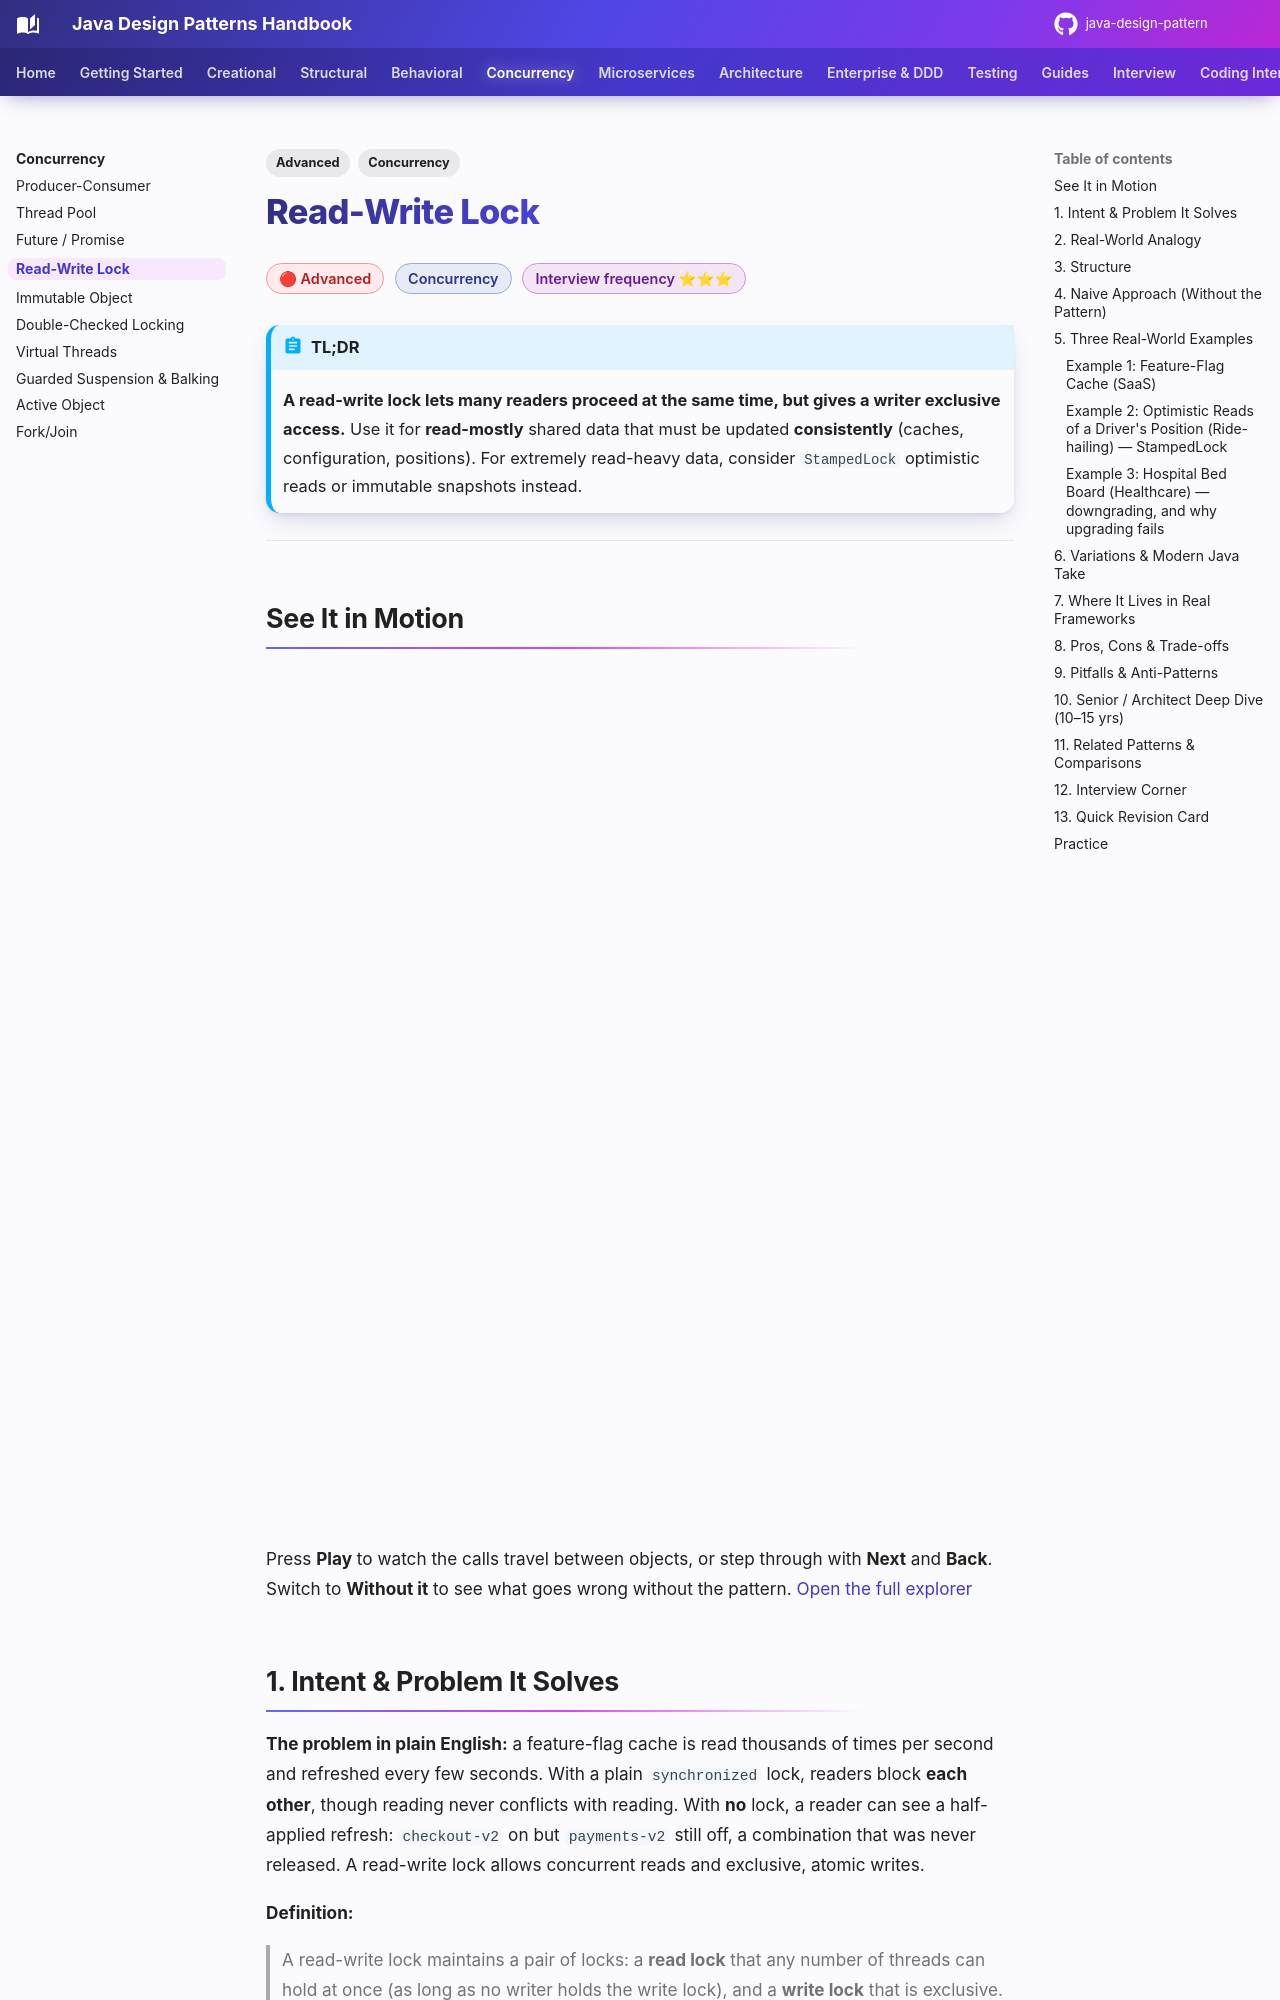

repository: khiruashish/java-design-pattern · page: concurrency/read-write-lock/index.html · generator: mkdocs

---
tags:
  - Concurrency
  - Advanced
---

# Read-Write Lock

<span class="badge badge--advanced">🔴 Advanced</span>
<span class="badge badge--category">Concurrency</span>
<span class="badge badge--interview">Interview frequency ⭐⭐⭐</span>

!!! abstract "TL;DR"
    **A read-write lock lets many readers proceed at the same time, but gives a writer exclusive access.**
    Use it for **read-mostly** shared data that must be updated **consistently** (caches, configuration, positions). For extremely read-heavy data, consider `StampedLock` optimistic reads or immutable snapshots instead.

---

## See It in Motion

<iframe class="motion-embed" src="../../motion/index.html?p=read-write-lock&amp;embed=1" title="Animated walkthrough of the Read-Write Lock pattern" loading="lazy"></iframe>

Press **Play** to watch the calls travel between objects, or step through with **Next** and **Back**. Switch to **Without it** to see what goes wrong without the pattern. [Open the full explorer](../motion/index.html#read-write-lock){ target=_blank }

## 1. Intent & Problem It Solves

**The problem in plain English:** a feature-flag cache is read thousands of times per second and refreshed every few seconds. With a plain `synchronized` lock, readers block **each other**, though reading never conflicts with reading. With **no** lock, a reader can see a half-applied refresh: `checkout-v2` on but `payments-v2` still off, a combination that was never released. A read-write lock allows concurrent reads and exclusive, atomic writes.

**Definition:**
> A read-write lock maintains a pair of locks: a **read lock** that any number of threads can hold at once (as long as no writer holds the write lock), and a **write lock** that is exclusive.

| | Another reader | Another writer |
|---|---|---|
| **Reader holds the lock** | ✅ allowed | ❌ waits |
| **Writer holds the lock** | ❌ waits | ❌ waits |

## 2. Real-World Analogy

!!! example "A museum exhibit"
    Any number of visitors can look at an exhibit at the same time (readers). When staff need to rearrange it (a writer), they close the room, wait for visitors to leave, make all the changes, and reopen. Visitors never see a half-rearranged exhibit.
